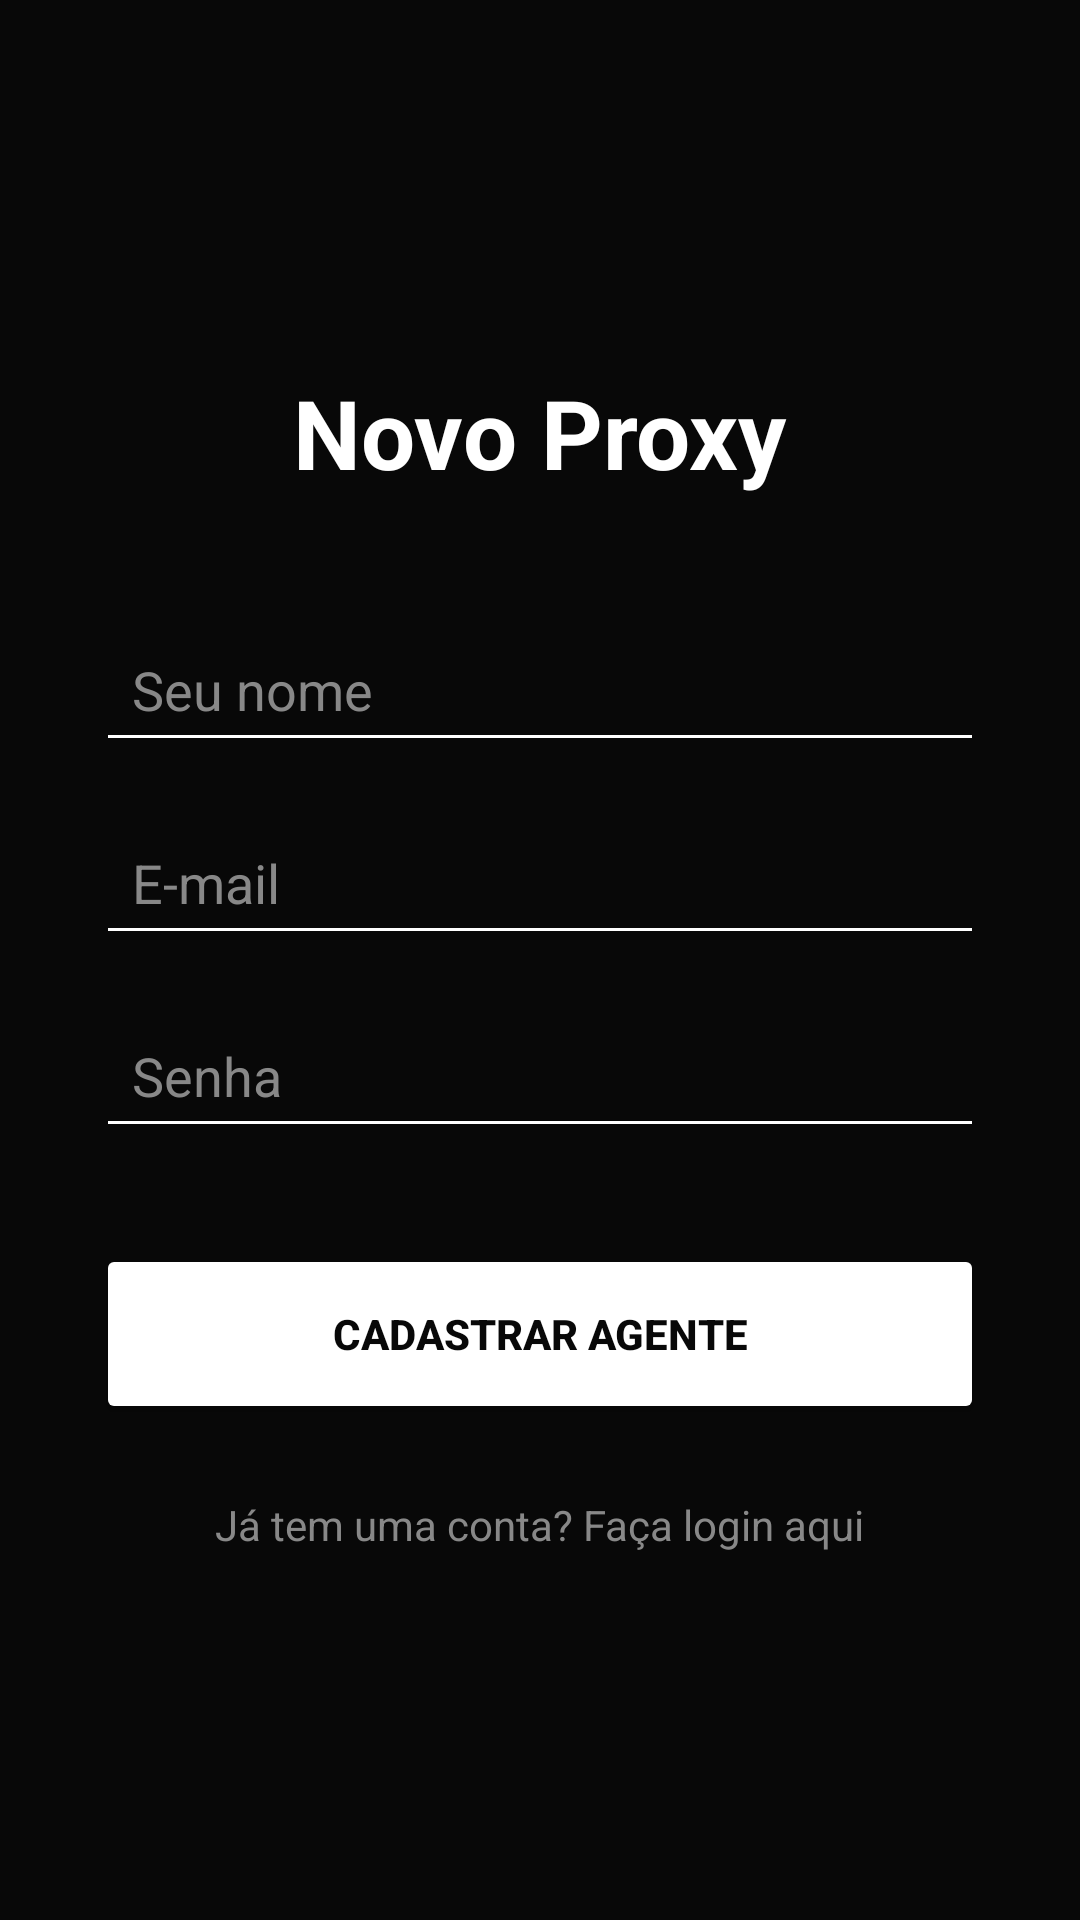

This screen was rendered from an Android layout file. Write that file and the resources it references.
<!-- AndroidManifest.xml: application theme Theme.Ap2BuildsZzz -->
<!-- res/layout/activity_cadastro.xml -->
<?xml version="1.0" encoding="utf-8"?>
<androidx.constraintlayout.widget.ConstraintLayout
    xmlns:android="http://schemas.android.com/apk/res/android"
    xmlns:app="http://schemas.android.com/apk/res-auto"
    android:layout_width="match_parent"
    android:layout_height="match_parent"
    android:background="@color/zzz_fundo_escuro"
    android:padding="32dp">

    <TextView
        android:id="@+id/tv_logo_cadastro"
        android:layout_width="wrap_content"
        android:layout_height="wrap_content"
        android:layout_marginBottom="40dp"
        android:text="Novo Proxy"
        android:textColor="@color/zzz_destaque_branco"
        android:textSize="32sp"
        android:textStyle="bold"
        app:layout_constraintBottom_toTopOf="@+id/et_nome"
        app:layout_constraintEnd_toEndOf="parent"
        app:layout_constraintStart_toStartOf="parent"
        app:layout_constraintTop_toTopOf="parent"
        app:layout_constraintVertical_chainStyle="packed" />

    <EditText
        android:id="@+id/et_nome"
        android:layout_width="match_parent"
        android:layout_height="wrap_content"
        android:backgroundTint="@color/zzz_destaque_branco"
        android:hint="Seu nome"
        android:padding="12dp"
        android:textColor="@color/zzz_destaque_branco"
        android:textColorHint="@color/zzz_texto_secundario"
        app:layout_constraintBottom_toTopOf="@+id/et_email"
        app:layout_constraintTop_toBottomOf="@+id/tv_logo_cadastro" />

    <EditText
        android:id="@+id/et_email"
        android:layout_width="match_parent"
        android:layout_height="wrap_content"
        android:layout_marginTop="16dp"
        android:backgroundTint="@color/zzz_destaque_branco"
        android:hint="E-mail"
        android:padding="12dp"
        android:textColor="@color/zzz_destaque_branco"
        android:textColorHint="@color/zzz_texto_secundario"
        app:layout_constraintBottom_toTopOf="@+id/et_senha"
        app:layout_constraintTop_toBottomOf="@+id/et_nome" />

    <EditText
        android:id="@+id/et_senha"
        android:layout_width="match_parent"
        android:layout_height="wrap_content"
        android:layout_marginTop="16dp"
        android:backgroundTint="@color/zzz_destaque_branco"
        android:hint="Senha"
        android:inputType="textPassword"
        android:padding="12dp"
        android:textColor="@color/zzz_destaque_branco"
        android:textColorHint="@color/zzz_texto_secundario"
        app:layout_constraintBottom_toTopOf="@+id/btn_cadastrar"
        app:layout_constraintTop_toBottomOf="@+id/et_email" />

    <Button
        android:id="@+id/btn_cadastrar"
        android:layout_width="match_parent"
        android:layout_height="60dp"
        android:layout_marginTop="32dp"
        android:backgroundTint="@color/zzz_destaque_branco"
        android:text="Cadastrar Agente"
        android:textColor="@color/zzz_fundo_escuro"
        android:textStyle="bold"
        app:layout_constraintBottom_toTopOf="@+id/tv_link_login"
        app:layout_constraintTop_toBottomOf="@+id/et_senha" />

    <TextView
        android:id="@+id/tv_link_login"
        android:layout_width="wrap_content"
        android:layout_height="wrap_content"
        android:layout_marginTop="24dp"
        android:text="Já tem uma conta? Faça login aqui"
        android:textColor="@color/zzz_texto_secundario"
        android:textSize="14sp"
        app:layout_constraintBottom_toBottomOf="parent"
        app:layout_constraintEnd_toEndOf="parent"
        app:layout_constraintStart_toStartOf="parent"
        app:layout_constraintTop_toBottomOf="@+id/btn_cadastrar" />

</androidx.constraintlayout.widget.ConstraintLayout>
<!-- resources referenced by this layout -->
<resources>
  <color name="zzz_destaque_branco">#FFFFFF</color>
  <color name="zzz_fundo_escuro">#080808</color>
  <color name="zzz_texto_secundario">#888888</color>
  <style name="Theme.Ap2BuildsZzz" parent="Base.Theme.Ap2BuildsZzz" />
  <style name="Base.Theme.Ap2BuildsZzz" parent="Theme.Material3.DayNight.NoActionBar">
          
          
      </style>
</resources>
